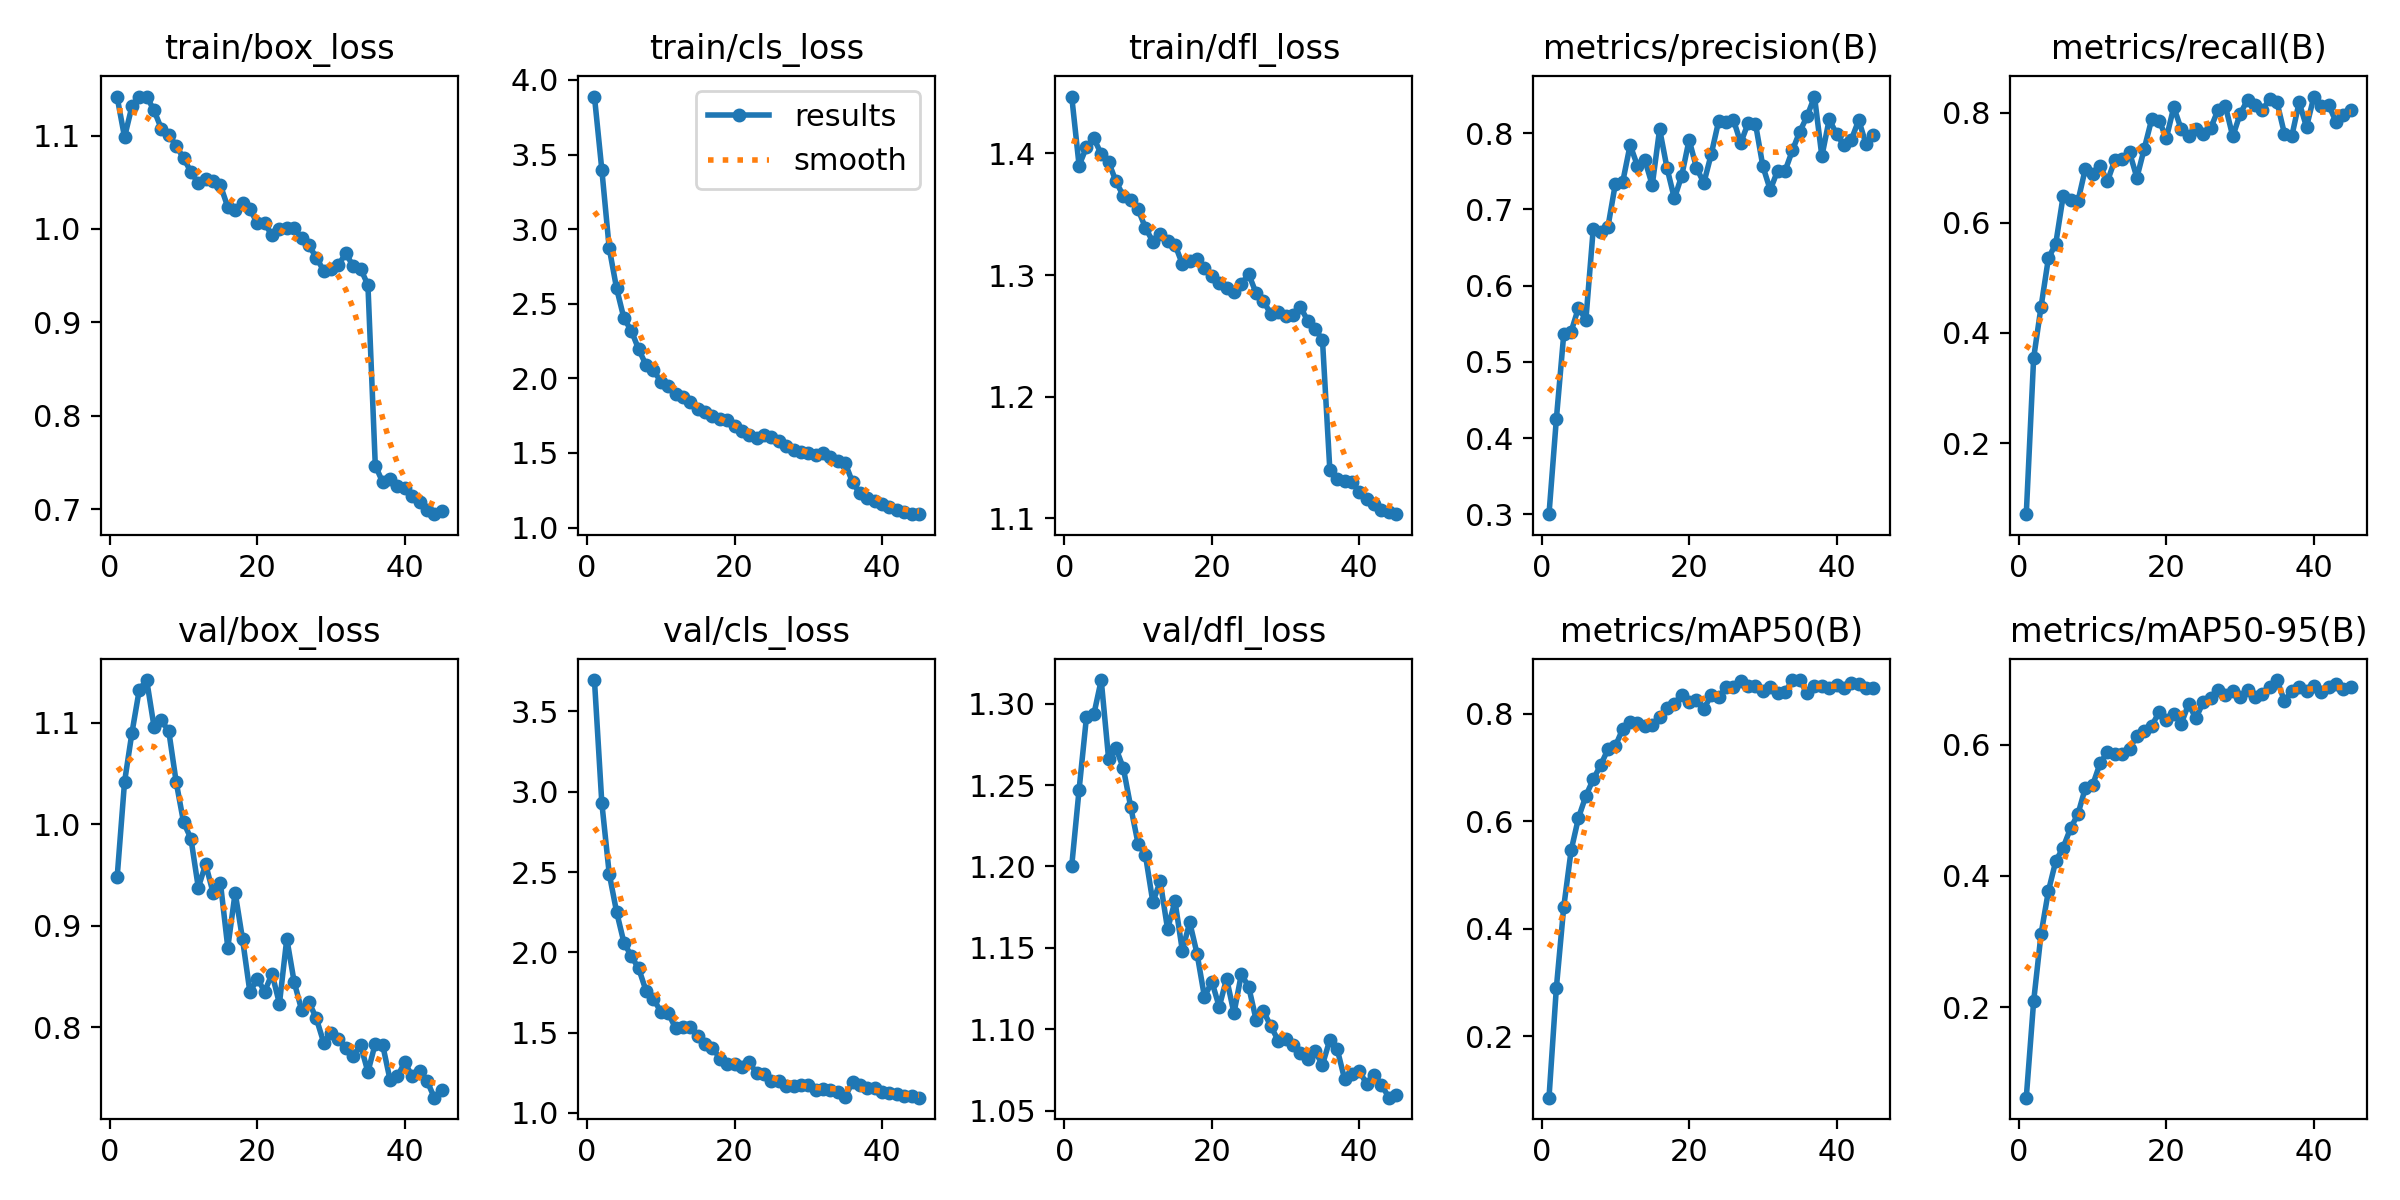

The file beside this chart, header and first rows:
epoch, time, train/box_loss, train/cls_loss, train/dfl_loss, metrics/precision(B), metrics/recall(B), metrics/mAP50(B), metrics/mAP50-95(B), val/box_loss, val/cls_loss, val/dfl_loss, lr/pg0, lr/pg1, lr/pg2
1, 551.7, 1.141, 3.889, 1.447, 0.3004, 0.07098, 0.08541, 0.06186, 0.9481, 3.695, 1.2, 0.06728, 0.0004982, 0.0004982
2, 1108, 1.098, 3.399, 1.39, 0.4253, 0.3546, 0.2901, 0.2089, 1.042, 2.931, 1.247, 0.03443, 0.0009763, 0.0009763
3, 1800, 1.131, 2.874, 1.405, 0.5363, 0.4471, 0.4405, 0.3111, 1.09, 2.491, 1.292, 0.001551, 0.001432, 0.001432
4, 2375, 1.142, 2.604, 1.412, 0.5397, 0.5356, 0.5457, 0.3768, 1.133, 2.252, 1.293, 0.001401, 0.001401, 0.001401
5, 2858, 1.142, 2.402, 1.4, 0.5712, 0.5622, 0.6065, 0.4226, 1.142, 2.06, 1.314, 0.001368, 0.001368, 0.001368
6, 3361, 1.127, 2.319, 1.393, 0.5552, 0.6484, 0.6472, 0.4431, 1.096, 1.976, 1.266, 0.001335, 0.001335, 0.001335
7, 3859, 1.107, 2.195, 1.377, 0.6747, 0.6414, 0.6783, 0.4725, 1.102, 1.899, 1.273, 0.001302, 0.001302, 0.001302
8, 4343, 1.101, 2.089, 1.365, 0.671, 0.6388, 0.7043, 0.494, 1.092, 1.76, 1.26, 0.001269, 0.001269, 0.001269
9, 4893, 1.089, 2.056, 1.362, 0.6776, 0.6976, 0.7342, 0.5336, 1.042, 1.712, 1.237, 0.001236, 0.001236, 0.001236
10, 5569, 1.076, 1.977, 1.354, 0.7338, 0.6893, 0.7401, 0.5384, 1.002, 1.629, 1.214, 0.001203, 0.001203, 0.001203
11, 6210, 1.061, 1.951, 1.339, 0.7363, 0.7032, 0.7721, 0.5715, 0.9859, 1.623, 1.207, 0.00117, 0.00117, 0.00117
12, 6659, 1.049, 1.895, 1.328, 0.7846, 0.6752, 0.7857, 0.5888, 0.9377, 1.527, 1.178, 0.001137, 0.001137, 0.001137
13, 7214, 1.053, 1.873, 1.334, 0.7572, 0.7137, 0.7836, 0.5853, 0.9607, 1.535, 1.191, 0.001104, 0.001104, 0.001104
14, 7675, 1.052, 1.84, 1.328, 0.7649, 0.7153, 0.7775, 0.586, 0.9327, 1.533, 1.161, 0.001071, 0.001071, 0.001071
15, 8136, 1.047, 1.796, 1.325, 0.7319, 0.7278, 0.7799, 0.5934, 0.9423, 1.478, 1.179, 0.001038, 0.001038, 0.001038
16, 8645, 1.023, 1.772, 1.309, 0.8054, 0.6821, 0.7948, 0.6138, 0.8787, 1.428, 1.148, 0.001005, 0.001005, 0.001005
17, 9183, 1.02, 1.747, 1.311, 0.7545, 0.7349, 0.8113, 0.6203, 0.9327, 1.407, 1.166, 0.000972, 0.000972, 0.000972
18, 9726, 1.028, 1.726, 1.313, 0.7144, 0.7879, 0.8188, 0.6288, 0.8868, 1.338, 1.146, 0.000939, 0.000939, 0.000939
19, 10295, 1.021, 1.718, 1.306, 0.7444, 0.7858, 0.836, 0.6493, 0.8346, 1.307, 1.12, 0.000906, 0.000906, 0.000906
20, 10895, 1.006, 1.681, 1.299, 0.7914, 0.7542, 0.8226, 0.6375, 0.848, 1.307, 1.129, 0.000873, 0.000873, 0.000873
21, 11518, 1.006, 1.649, 1.293, 0.7546, 0.8102, 0.826, 0.6473, 0.8354, 1.289, 1.114, 0.00084, 0.00084, 0.00084
22, 12144, 0.9931, 1.62, 1.29, 0.7348, 0.7703, 0.8089, 0.6317, 0.853, 1.316, 1.131, 0.000807, 0.000807, 0.000807
23, 12746, 1, 1.6, 1.286, 0.7726, 0.757, 0.8353, 0.6616, 0.8234, 1.246, 1.11, 0.000774, 0.000774, 0.000774
24, 13367, 1.001, 1.622, 1.293, 0.8157, 0.771, 0.8309, 0.6405, 0.8874, 1.241, 1.134, 0.000741, 0.000741, 0.000741
25, 13958, 1.001, 1.609, 1.301, 0.8151, 0.7607, 0.8494, 0.6649, 0.8448, 1.198, 1.126, 0.000708, 0.000708, 0.000708
26, 14549, 0.9904, 1.583, 1.285, 0.8178, 0.7717, 0.8505, 0.6714, 0.8174, 1.196, 1.106, 0.000675, 0.000675, 0.000675
27, 15135, 0.9825, 1.547, 1.279, 0.7872, 0.805, 0.8606, 0.6833, 0.8251, 1.167, 1.111, 0.000642, 0.000642, 0.000642
28, 15716, 0.9694, 1.523, 1.268, 0.8133, 0.8119, 0.8526, 0.6761, 0.809, 1.169, 1.102, 0.000609, 0.000609, 0.000609
29, 16174, 0.9554, 1.509, 1.27, 0.8123, 0.7569, 0.8522, 0.6822, 0.7851, 1.173, 1.093, 0.000576, 0.000576, 0.000576
30, 16630, 0.9569, 1.498, 1.267, 0.7566, 0.7978, 0.8417, 0.6734, 0.7947, 1.176, 1.094, 0.000543, 0.000543, 0.000543
31, 19379, 0.9613, 1.487, 1.267, 0.7256, 0.8232, 0.8507, 0.6832, 0.7888, 1.142, 1.09, 0.00051, 0.00051, 0.00051
32, 19866, 0.9742, 1.5, 1.274, 0.751, 0.8148, 0.8394, 0.6728, 0.7796, 1.151, 1.085, 0.000477, 0.000477, 0.000477
33, 20368, 0.9601, 1.475, 1.262, 0.7503, 0.804, 0.8408, 0.677, 0.7718, 1.145, 1.082, 0.000444, 0.000444, 0.000444
34, 20880, 0.9576, 1.445, 1.256, 0.7774, 0.825, 0.8624, 0.6876, 0.7825, 1.131, 1.087, 0.000411, 0.000411, 0.000411
35, 21378, 0.9401, 1.433, 1.246, 0.802, 0.8189, 0.8629, 0.6986, 0.7562, 1.101, 1.078, 0.000378, 0.000378, 0.000378
36, 21866, 0.747, 1.303, 1.14, 0.8223, 0.7621, 0.838, 0.6667, 0.7842, 1.193, 1.094, 0.000345, 0.000345, 0.000345
37, 22407, 0.7291, 1.228, 1.132, 0.8481, 0.7572, 0.8523, 0.6818, 0.7828, 1.176, 1.088, 0.000312, 0.000312, 0.000312
38, 22852, 0.7329, 1.2, 1.131, 0.7697, 0.8188, 0.8512, 0.6882, 0.7484, 1.156, 1.069, 0.000279, 0.000279, 0.000279
39, 23327, 0.7255, 1.179, 1.13, 0.8184, 0.774, 0.8483, 0.6824, 0.752, 1.155, 1.073, 0.000246, 0.000246, 0.000246
40, 23825, 0.7229, 1.157, 1.122, 0.7986, 0.8293, 0.8542, 0.6889, 0.7657, 1.13, 1.075, 0.000213, 0.000213, 0.000213
41, 24259, 0.7147, 1.137, 1.116, 0.7844, 0.8119, 0.8482, 0.681, 0.7519, 1.127, 1.066, 0.00018, 0.00018, 0.00018
42, 24700, 0.7081, 1.118, 1.112, 0.7917, 0.8139, 0.8567, 0.6885, 0.7575, 1.115, 1.072, 0.000147, 0.000147, 0.000147
43, 25141, 0.6994, 1.102, 1.107, 0.8172, 0.7835, 0.8562, 0.6924, 0.7477, 1.108, 1.066, 0.000114, 0.000114, 0.000114
44, 25562, 0.6949, 1.09, 1.105, 0.7852, 0.7957, 0.8488, 0.6855, 0.7309, 1.105, 1.058, 8.1e-05, 8.1e-05, 8.1e-05
45, 25978, 0.6979, 1.094, 1.103, 0.7975, 0.8052, 0.8479, 0.6879, 0.7381, 1.095, 1.059, 4.8e-05, 4.8e-05, 4.8e-05
